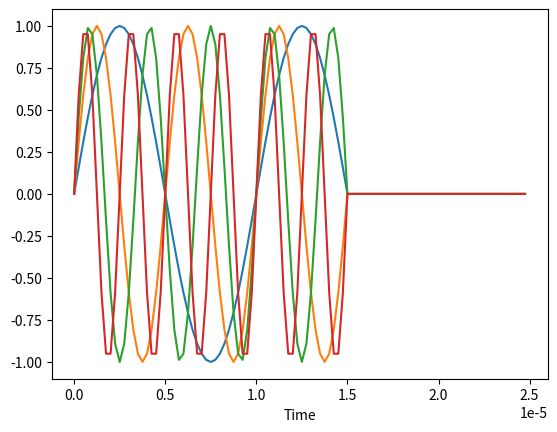
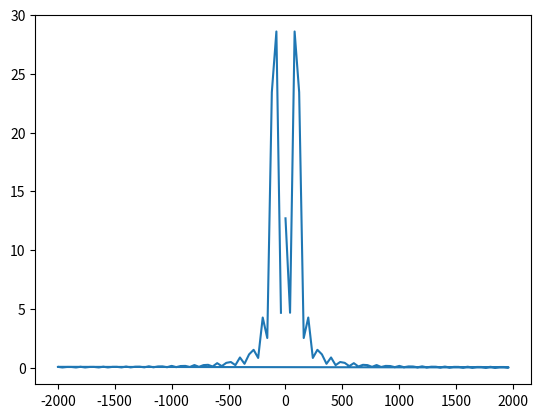

Reproduce these figures in Python, in order. (Note: this script raises an exception after producing the figures.)
# Data processing code for SDR data
# [redacted]

import numpy as np
import matplotlib.pyplot as plt
from scipy.signal import windows

# Data acqusition parameters - these are just made up for now
num_samples = 100
num_freqs = 4
min_freq = 100e3
max_freq = 400e3
center_freqs = np.linspace(min_freq, max_freq, num_freqs)

# Create some dummy data so we have something to play with
# Notes:
# - the A-scan matrix contains time-domain signals, each with a different central frequency
# - the matrix is Nfreqs x Nsamples
# - the frequencies range from f1 to fN, with a spacing of dF
# todo: try this with chirps at different center freqs
a_scan_matrix = np.zeros([num_freqs, num_samples])
dt = 1 / (10 * max_freq)
time_vector = dt * np.arange(num_samples)
plt.figure()
for ii, freq in enumerate(center_freqs):
    a_scan_matrix[ii][:60] = np.sin(2 * np.pi * freq * time_vector[:60])
    plt.plot(time_vector, a_scan_matrix[ii])
plt.xlabel("Time")

# Frequency-stacking algorithm:
# 1. Take the FFT of each sub-pulse
# 2. Filter each sub-pulse with window function, where the window is derived from the transmitted signal's center frequency
# 3. Zero-pad each sub-pulse at both ends.
# 4. Shift each sub-pulse to the proper center frequency (circshift)
# 5. Sum the freq-domain sub-pulses
# 6. IFFT
plt.figure()
len_zero_padding = 20  # @todo: how to choose this
summed_sub_pulses_fd = np.zeros([num_samples + len_zero_padding * 2])
window_length = 2
for ii in range(num_freqs):
    fd_signal = np.fft.fft(a_scan_matrix[ii])
    fft_freqs = np.fft.fftfreq(num_samples, d=dt)
    plt.plot(fft_freqs / 1e3, np.abs(fd_signal))
    closest_freq_idx = np.argmin(np.abs(fft_freqs - center_freqs[ii]))
    closest_freq_idx_neg = np.argmin(np.abs(fft_freqs - (-1 * center_freqs[ii])))
    # window = np.zeros(
    #     [
    #         num_samples,
    #     ]
    # )
    # window[closest_freq_idx - window_length : closest_freq_idx + window_length + 1] = 1
    # window[
    #     closest_freq_idx_neg - window_length : closest_freq_idx_neg + window_length + 1
    # ] = 1
    window = window.tukey(num_samples, alpha=0.01)
    # @todo: try using tukey (tapered cosine) instead of square window
    fd_signal_filt = fd_signal * window
    # plt.plot(fft_freqs / 1e3, np.abs(fd_signal_filt), "o--")
    fd_signal_filt = np.fft.fftshift(fd_signal_filt)
    fd_signal_filt_padded = np.concatenate(
        (
            np.zeros([len_zero_padding]),
            fd_signal_filt,
            np.zeros([len_zero_padding]),
        )
    )
    fd_signal_filt_padded = np.fft.ifftshift(fd_signal_filt_padded)
    summed_sub_pulses_fd = summed_sub_pulses_fd + fd_signal_filt_padded
summed_sub_pulses_td = np.real(np.fft.ifft(summed_sub_pulses_fd))

plt.plot(
    # np.fft.fftfreq(num_samples + 2 * len_zero_padding, d=dt) / 1e3,
    fft_freqs / 1e3,
    np.abs(summed_sub_pulses_fd[:100]),
    "k--",
)
plt.legend(["f1", "f2", "f3", "f4", "combined"])
plt.xlabel("Frequencies [kHz]")
plt.grid()

plt.figure()
t = np.linspace(0, np.max(time_vector), len(summed_sub_pulses_td))
plt.plot(t, summed_sub_pulses_td)
plt.plot(
    time_vector,
    a_scan_matrix[0] + a_scan_matrix[1] + a_scan_matrix[2] + a_scan_matrix[3],
)
plt.grid()
plt.xlabel("Time")
plt.legend(["Reconstructed", "Sum of original signals"])
plt.show()
